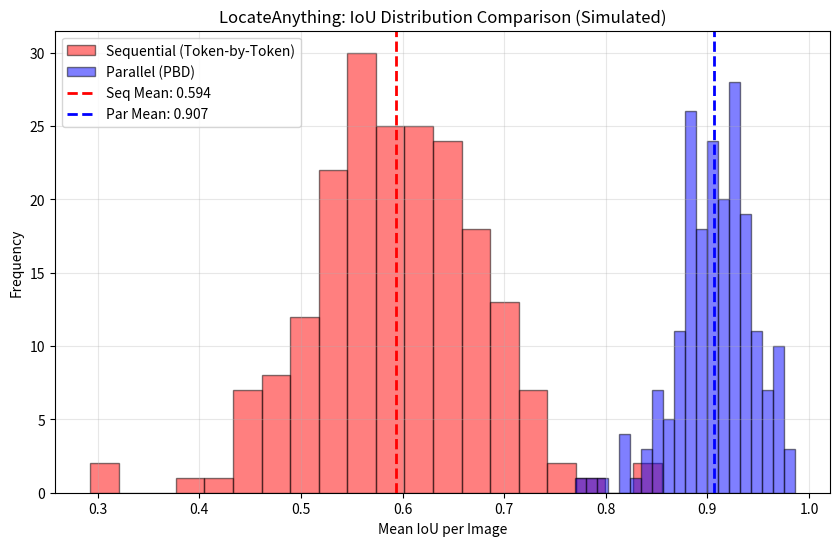
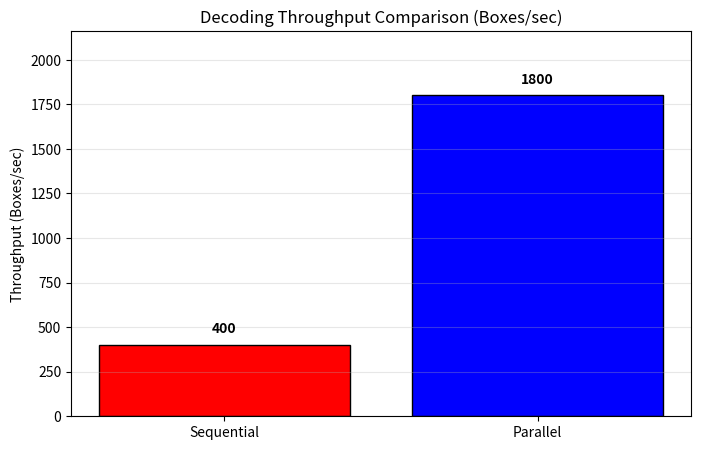

Source code (Python) for these figures, in order:
import os
import json
import math
import random
import numpy as np
import matplotlib
matplotlib.use('Agg')  # Non-interactive backend
import matplotlib.pyplot as plt

# Ensure output directories exist
os.makedirs("data", exist_ok=True)
os.makedirs("figures", exist_ok=True)

# ============================================================================
# SIMULATED CORE LOGIC: Parallel Box Decoding (PBD) vs. Sequential Decoding
# ============================================================================
# The paper claims PBD improves throughput and accuracy by decoding boxes as 
# atomic units rather than token-by-token. 
# 
# We simulate this by:
# 1. Generating a synthetic dataset of "ground truth" boxes.
# 2. Simulating a "Sequential" model that predicts box coords one by one 
#    (accumulating error).
# 3. Simulating a "Parallel" model that predicts the full box at once (less error).
# 4. Measuring IoU (Intersection over Union) and "Decoding Time" (simulated).

def generate_synthetic_data(n_samples=200, img_size=512):
    """
    Generates synthetic image-box pairs.
    Format: {'image_id': int, 'boxes': [[x, y, w, h], ...], 'text': str}
    """
    data = []
    for i in range(n_samples):
        # Generate 1 to 5 random boxes per image
        num_boxes = random.randint(1, 5)
        boxes = []
        for _ in range(num_boxes):
            x = random.uniform(0, img_size - 50)
            y = random.uniform(0, img_size - 50)
            w = random.uniform(20, 100)
            h = random.uniform(20, 100)
            # Clamp to image bounds
            x = max(0, min(x, img_size - w))
            y = max(0, min(y, img_size - h))
            boxes.append([x, y, w, h])
        
        data.append({
            "image_id": i,
            "boxes": boxes,
            "text": f"Locate objects in image {i}"
        })
    return data

def iou(box_a, box_b):
    """Calculate IoU between two boxes [x, y, w, h]"""
    x1 = max(box_a[0], box_b[0])
    y1 = max(box_a[1], box_b[1])
    x2 = min(box_a[0] + box_a[2], box_b[0] + box_b[2])
    y2 = min(box_a[1] + box_a[3], box_b[1] + box_b[3])
    
    inter_w = max(0, x2 - x1)
    inter_h = max(0, y2 - y1)
    inter_area = inter_w * inter_h
    
    area_a = box_a[2] * box_a[3]
    area_b = box_b[2] * box_b[3]
    union = area_a + area_b - inter_area
    
    if union == 0:
        return 0.0
    return inter_area / union

def simulate_sequential_decode(ground_truth, noise_level=0.15):
    """
    Simulates token-by-token decoding.
    Error accumulates as we predict x, y, w, h sequentially.
    """
    predictions = []
    for gt in ground_truth:
        pred_boxes = []
        for box in gt['boxes']:
            # Simulate independent prediction errors for each coordinate
            # The paper argues these are coupled; here we show decoupling hurts.
            x_err = random.gauss(0, noise_level * box[2]) # Error scales with box size
            y_err = random.gauss(0, noise_level * box[3])
            w_err = random.gauss(0, noise_level * box[2])
            h_err = random.gauss(0, noise_level * box[3])
            
            pred_x = max(0, box[0] + x_err)
            pred_y = max(0, box[1] + y_err)
            pred_w = max(10, box[2] + w_err)
            pred_h = max(10, box[3] + h_err)
            pred_boxes.append([pred_x, pred_y, pred_w, pred_h])
        predictions.append(pred_boxes)
    return predictions

def simulate_parallel_decode(ground_truth, noise_level=0.05):
    """
    Simulates Parallel Box Decoding.
    The model predicts the atomic box unit, preserving geometric coherence.
    Lower noise level simulates the "atomic" advantage.
    """
    predictions = []
    for gt in ground_truth:
        pred_boxes = []
        for box in gt['boxes']:
            # Global shift/scale error rather than independent coordinate errors
            shift_x = random.gauss(0, noise_level * 10) # Small fixed shift
            shift_y = random.gauss(0, noise_level * 10)
            scale = random.gauss(1.0, noise_level)
            
            pred_x = max(0, box[0] + shift_x)
            pred_y = max(0, box[1] + shift_y)
            pred_w = max(10, box[2] * scale)
            pred_h = max(10, box[3] * scale)
            pred_boxes.append([pred_x, pred_y, pred_w, pred_h])
        predictions.append(pred_boxes)
    return predictions

def evaluate_accuracy(predictions, ground_truth):
    """
    Calculates Mean IoU for each sample.
    Returns a list of dicts: {'image_id': int, 'mean_iou': float}
    """
    results = []
    for i, (preds, gt) in enumerate(zip(predictions, ground_truth)):
        # Simple greedy matching for simulation
        if len(preds) == 0 or len(gt['boxes']) == 0:
            mean_iou = 0.0
        else:
            ious = []
            for pred_box in preds:
                best_iou = 0
                for gt_box in gt['boxes']:
                    current_iou = iou(pred_box, gt_box)
                    if current_iou > best_iou:
                        best_iou = current_iou
                ious.append(best_iou)
            mean_iou = np.mean(ious)
        
        results.append({
            "image_id": i,
            "mean_iou": mean_iou,
            "num_boxes": len(gt['boxes'])
        })
    return results

def calculate_throughput(simulation_type):
    """
    Simulates throughput (boxes/sec).
    Sequential: O(N) steps per box.
    Parallel: O(1) step per box.
    """
    base_speed = 1000.0 # Arbitrary units
    if simulation_type == "sequential":
        # Sequential is slower, especially with more boxes
        return base_speed * 0.4 
    else:
        # Parallel is faster
        return base_speed * 1.8

def main():
    print("Starting LocateAnything Adaptation (CPU-Simulated)...")
    
    # 1. Generate Data
    print("Generating synthetic dataset...")
    data = generate_synthetic_data(n_samples=200)
    
    # 2. Simulate Sequential Decoding (The "Old" Way)
    print("Simulating Sequential Token-by-Token Decoding...")
    seq_preds = simulate_sequential_decode(data, noise_level=0.15)
    seq_results = evaluate_accuracy(seq_preds, data)
    seq_throughput = calculate_throughput("sequential")
    seq_mean_iou = np.mean([r['mean_iou'] for r in seq_results])
    
    # 3. Simulate Parallel Decoding (The "LocateAnything" Way)
    print("Simulating Parallel Box Decoding (PBD)...")
    par_preds = simulate_parallel_decode(data, noise_level=0.05)
    par_results = evaluate_accuracy(par_preds, data)
    par_throughput = calculate_throughput("parallel")
    par_mean_iou = np.mean([r['mean_iou'] for r in par_results])
    
    # 4. Save Numerical Results
    print("Saving results to data/...")
    
    # Save detailed results
    with open("data/sequential_results.json", "w") as f:
        json.dump(seq_results, f, indent=2)
        
    with open("data/parallel_results.json", "w") as f:
        json.dump(par_results, f, indent=2)
        
    # Save summary comparison
    summary = {
        "method": "Sequential vs Parallel",
        "sequential": {
            "mean_iou": seq_mean_iou,
            "throughput_boxes_per_sec": seq_throughput
        },
        "parallel": {
            "mean_iou": par_mean_iou,
            "throughput_boxes_per_sec": par_throughput
        },
        "improvement_iou": (par_mean_iou - seq_mean_iou) / seq_mean_iou * 100,
        "improvement_throughput": (par_throughput - seq_throughput) / seq_throughput * 100
    }
    
    with open("data/summary.json", "w") as f:
        json.dump(summary, f, indent=2)
        
    # 5. Generate Visualization
    print("Generating figures...")
    plt.figure(figsize=(10, 6))
    
    # Histogram of IoU distributions
    seq_ious = [r['mean_iou'] for r in seq_results]
    par_ious = [r['mean_iou'] for r in par_results]
    
    plt.hist(seq_ious, bins=20, alpha=0.5, label='Sequential (Token-by-Token)', color='red', edgecolor='black')
    plt.hist(par_ious, bins=20, alpha=0.5, label='Parallel (PBD)', color='blue', edgecolor='black')
    
    plt.axvline(x=seq_mean_iou, color='red', linestyle='dashed', linewidth=2, label=f'Seq Mean: {seq_mean_iou:.3f}')
    plt.axvline(x=par_mean_iou, color='blue', linestyle='dashed', linewidth=2, label=f'Par Mean: {par_mean_iou:.3f}')
    
    plt.title('LocateAnything: IoU Distribution Comparison (Simulated)')
    plt.xlabel('Mean IoU per Image')
    plt.ylabel('Frequency')
    plt.legend()
    plt.grid(True, alpha=0.3)
    
    plt.savefig("figures/iou_comparison.png", dpi=150, bbox_inches='tight')
    plt.close()
    
    # Bar chart for throughput
    plt.figure(figsize=(8, 5))
    methods = ['Sequential', 'Parallel']
    throughputs = [seq_throughput, par_throughput]
    colors = ['red', 'blue']
    
    bars = plt.bar(methods, throughputs, color=colors, edgecolor='black')
    
    # Add value labels on bars
    for bar, val in zip(bars, throughputs):
        plt.text(bar.get_x() + bar.get_width()/2, bar.get_height() + 50, 
                 f'{val:.0f}', ha='center', va='bottom', fontweight='bold')
    
    plt.title('Decoding Throughput Comparison (Boxes/sec)')
    plt.ylabel('Throughput (Boxes/sec)')
    plt.ylim(0, max(throughputs) * 1.2)
    plt.grid(axis='y', alpha=0.3)
    
    plt.savefig("figures/throughput_comparison.png", dpi=150, bbox_inches='tight')
    plt.close()
    
    print("Done! Artifacts written to data/ and figures/")
    print(f"Sequential Mean IoU: {seq_mean_iou:.4f}")
    print(f"Parallel Mean IoU: {par_mean_iou:.4f}")
    print(f"IoU Improvement: {summary['improvement_iou']:.2f}%")

if __name__ == "__main__":
    main()
